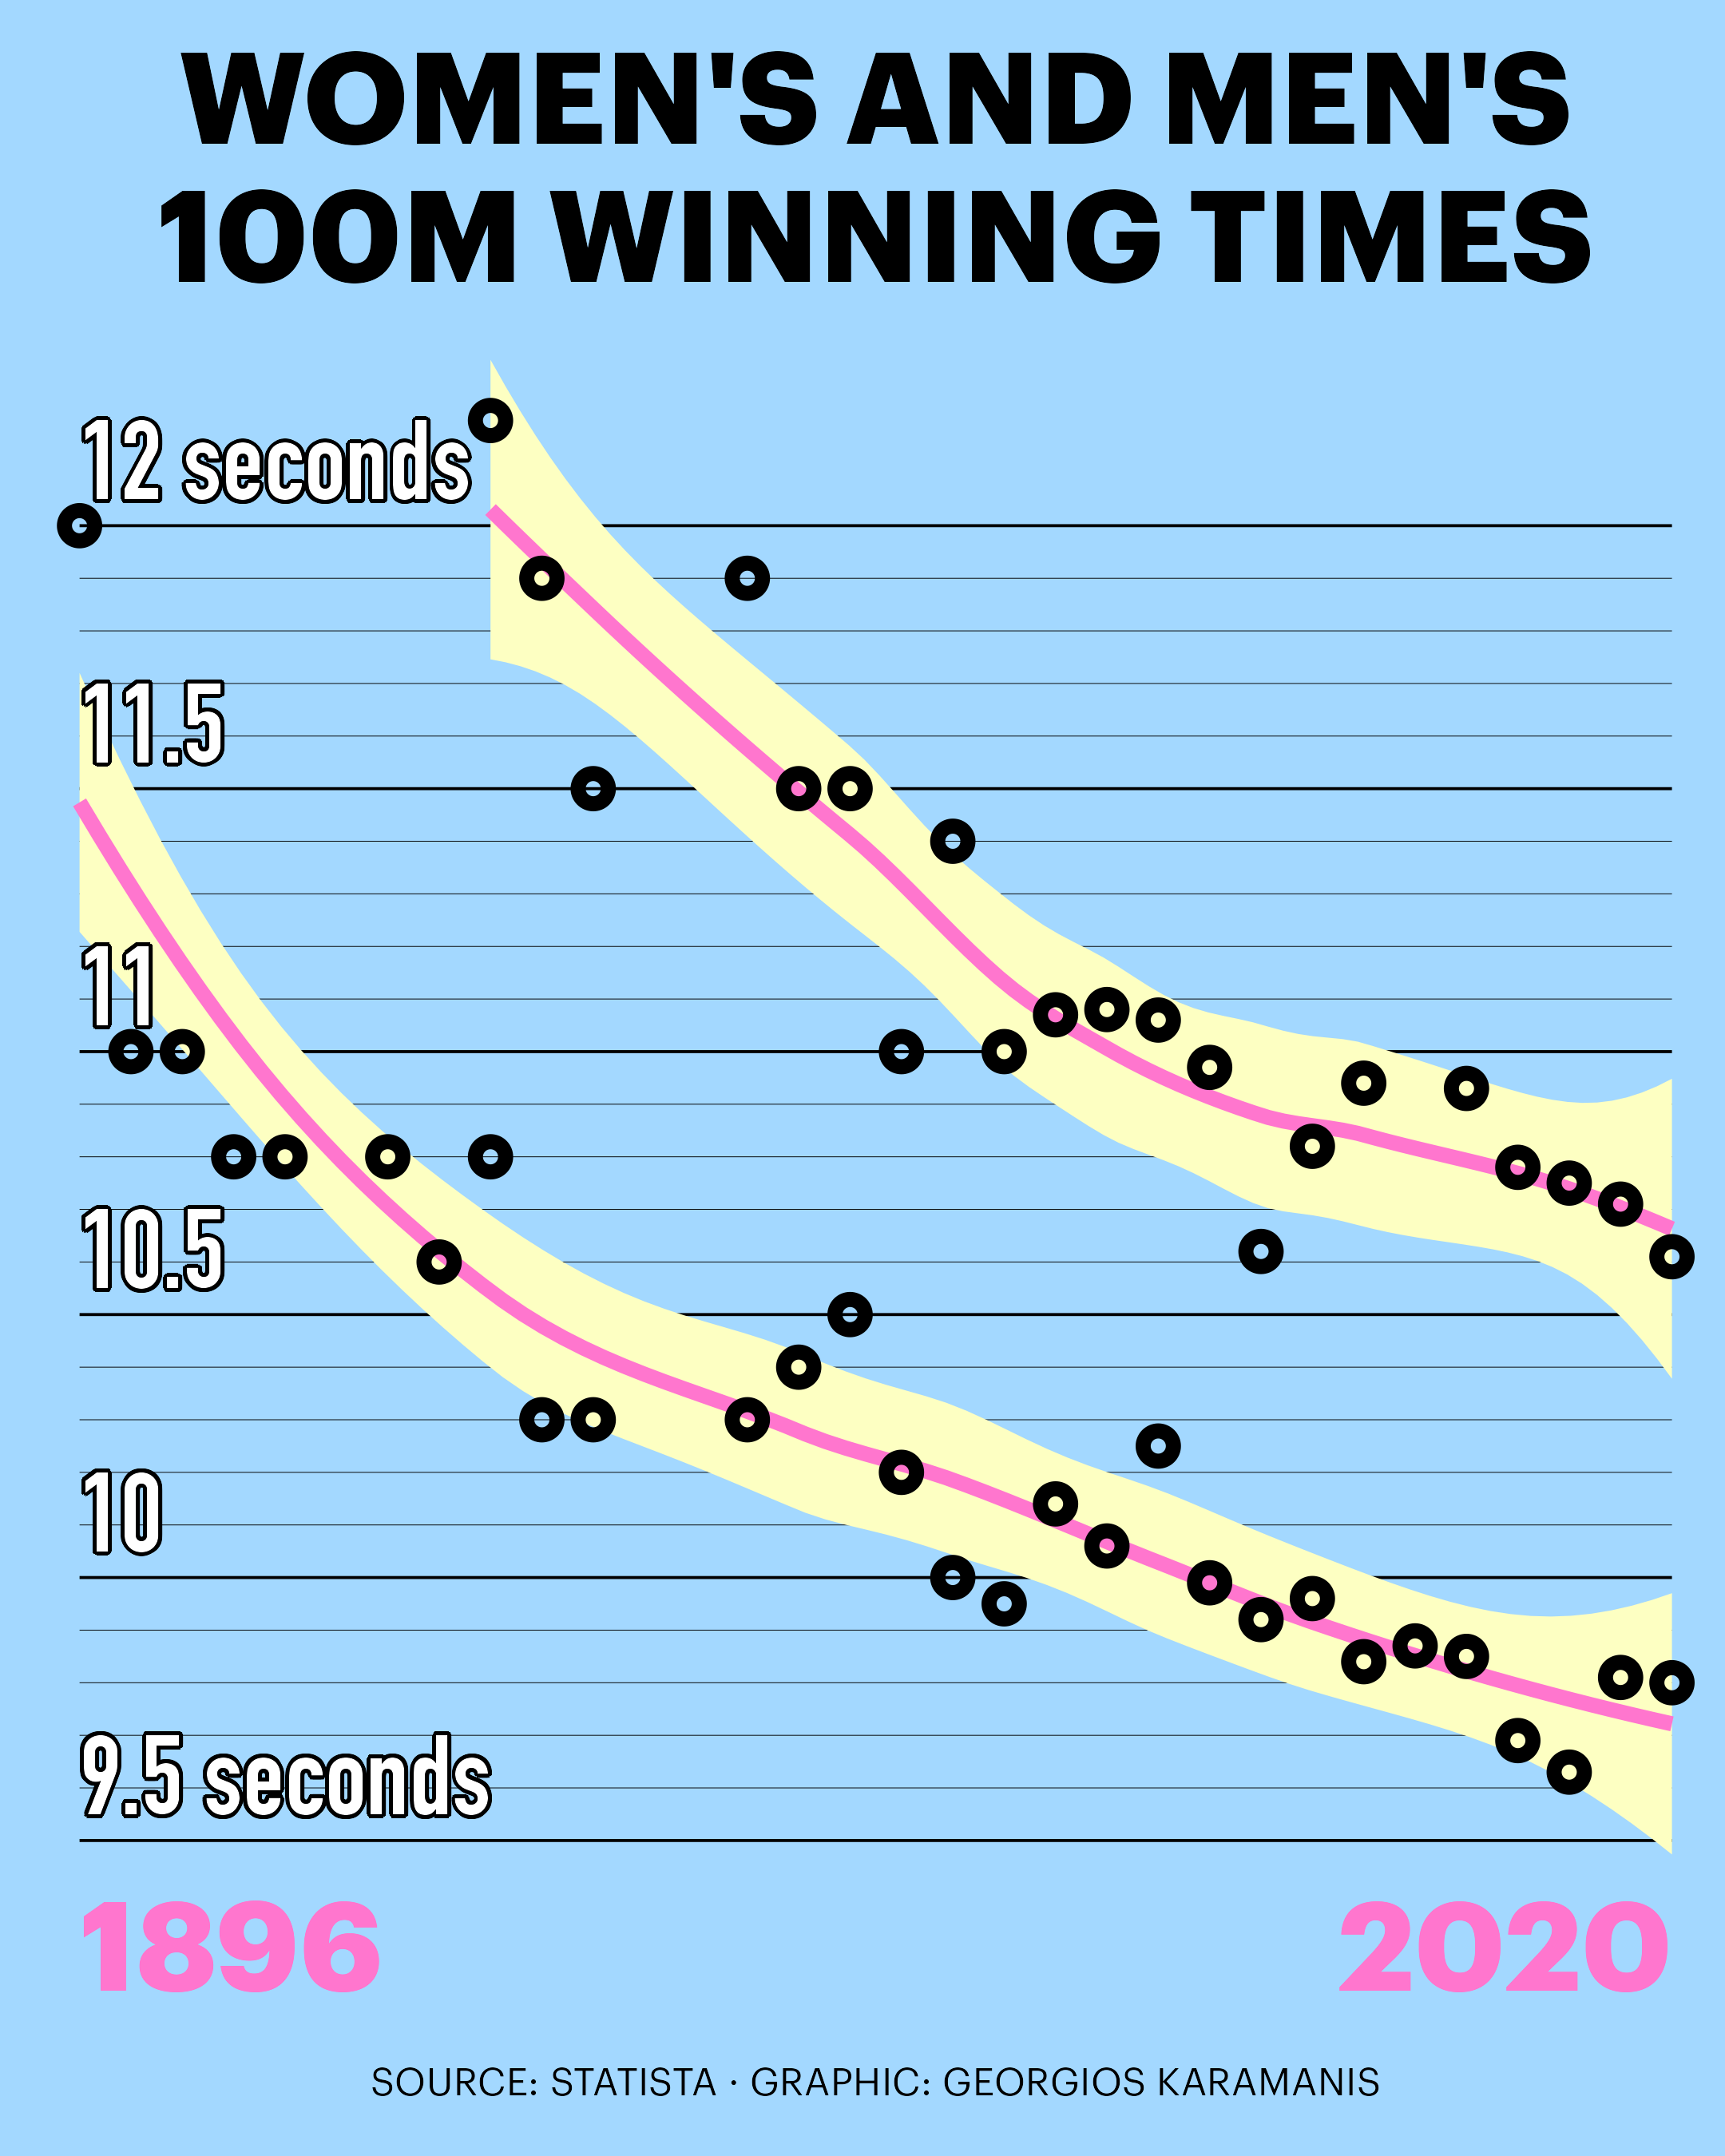

This chart was generated by the following R code:
library(tidyverse)
library(camcorder)

gg_record(dir = here::here("2024/30daychart-temp-28"), device = "png", width = 1080 * 2, height = 1350 * 2, units = "px", dpi = 320)

times <- tribble(
                       ~games,  ~men, ~women,
                "Athens 1896",    12,     NA,
                 "Paris 1900",    11,     NA,
             "St Louis 1904",    11,     NA,
                "London 1908",  10.80,     NA,
             "Stockholm 1912",  10.80,     NA,
               "Antwerp 1920",  10.80,     NA,
                 "Paris 1924",  10.60,     NA,
             "Amsterdam 1928",  10.80,   12.20,
           "Los Angeles 1932",  10.30,   11.90,
                "Berlin 1936",  10.30,   11.50,
                "London 1948",  10.30,   11.90,
              "Helsinki 1952",  10.40,   11.50,
             "Melbourne 1956",  10.50,   11.50,
                  "Rome 1960",  10.20,     11,
                 "Tokyo 1964",    10,   11.40,
           "Mexico City 1968",   9.95,     11,
                "Munich 1972",  10.14,   11.07,
              "Montreal 1976",  10.06,   11.08,
                "Moscow 1980",  10.25,   11.06,
           "Los Angeles 1984",   9.99,   10.97,
                 "Seoul 1988",   9.92,   10.62,
             "Barcelona 1992",   9.96,   10.82,
               "Atlanta 1996",   9.84,   10.94,
                "Sydney 2000",   9.87,     NA,
                "Athens 2004",   9.85,   10.93,
               "Beijing 2008",   9.69,   10.78,
                "London 2012",   9.63,   10.75,
                   "Rio 2016",   9.81,   10.71,
                 "Tokyo 2020",   9.80,   10.61
           ) %>% 
  mutate(year = parse_number(games)) %>% 
  pivot_longer(men:women, values_to = "time", names_to = "sex")


f1 <- "Graphik"
f1b <- "Graphik Compact"
f2 <- "DIN Condensed"
f2b <- "Produkt Medium"

secs <- data.frame(
  x = 1896,
  y = seq(9.5, 12, 0.5),
  sex = "women"
)

pal <- c("#A3D8FF", "#94FFD8", "#FDFFC2", "#FF76CE", "black")

ggplot(times, aes(year, time, group = sex)) +
  geom_smooth(fill = pal[3], color = pal[4], alpha = 1, linewidth = 2) +
  geom_point(size = 2, color = pal[5], shape = 21, stroke = 3) +
  shadowtext::geom_shadowtext(data = secs, aes(x, y, label = if_else(y %in% c(9.5, 12), paste(y, "seconds"), as.character(y))), hjust = 0, vjust = 0, nudge_y = 0.05, family = f2, size = 11, fontface = "bold", color = "white", bg.color = pal[5], bg.r = 0.05) +
  scale_x_continuous(breaks = c(1896, 2020)) +
  scale_y_continuous(minor_breaks = seq(9.5, 12, 0.1)) +
  coord_cartesian(expand = FALSE, clip = "off") +
  labs(
    title = toupper("Women's and men's\n100m winning times"),
    caption = toupper("Source: Statista · Graphic: Georgios Karamanis")
  ) +
  theme_minimal(base_family = f1, base_size = 30) +
  theme(
    plot.background = element_rect(fill = pal[1], color = NA),
    panel.grid.major.x = element_blank(),
    panel.grid.minor.x = element_blank(),
    panel.grid.major.y = element_line(color = pal[5], linewidth = 0.4),
    panel.grid.minor.y = element_line(color = pal[5], linewidth = 0.1),
    axis.title = element_blank(),
    axis.text.y = element_blank(),
    axis.text.x = element_text(hjust = c(0, 1), color = pal[4], face = "bold", size = 35) ,
    plot.title = element_text(face = "bold", hjust = 0.5),
    plot.caption = element_text(size = 11, hjust = 0.5)
  )
  
